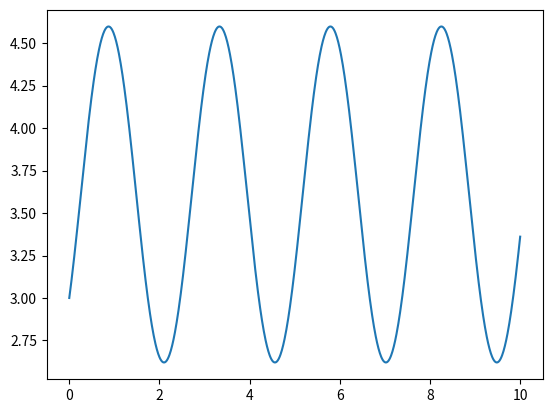

This chart was generated by the following Python code:
import numpy as np
import matplotlib.pyplot as plt
from scipy.integrate import odeint

def G(X,t,mu):
	x = X[0]
	v = X[1]
	dvdt=-x-mu*(x**2-1)*v
	return [v,dvdt]

X01 = []
X02 = []

SOLU = []
SOLU2 = []

sols = 13
mus = 13
t=np.linspace(0,10,1000)


def EDO(X,t):
	l, g, ay, ax = 3,9.8,10,10
	theta, dtheta = X
	ddtheta = (g + ay)/l*np.sin(theta)- ax/l*np.cos(theta)
	return [dtheta, ddtheta]

E0 = [3,2]

U = odeint(EDO,E0, t)
plt.plot(t,U[:,0])
plt.show()

#for i in range(sols):
#	X01.append([0,.5*i+.5])
#	X02.append([.5+.5*i,0])

#for j in range(0,sols):
#	for k in range(0,mus):
#		SOLU.append(odeint(G,X01[j],t,args=(.1*k,)))
#		SOLU2.append(odeint(G,X02[j],t,args=(.1*k,)))
#	plt.subplot(221)
#	plt.plot(t,SOLU[j][:,0],t,SOLU2[j][:,0],label=j)

#for j in range(0,sols):
#	for k in range(0,mus):
#		SOLU.append(odeint(G,X01[j],t,args=(.1*k,)))
#		SOLU2.append(odeint(G,X02[j],t,args=(.1*k,)))
#	plt.subplot(222)
#	plt.title('Velocidades variadas')
#	plt.plot(t,SOLU[j][:,1],t,SOLU2[j][:,1],label=j)

#for j in range(0,sols):
#	for k in range(0,mus):
#		SOLU.append(odeint(G,X01[j],t,args=(.1*k,)))
#		SOLU2.append(odeint(G,X02[j],t,args=(.1*k,)))
#	plt.subplot(223)
#	plt.title('Diagrama de fases variação na velocidade')
#	plt.plot(SOLU[j][:,0],SOLU[j][:,1],label=j)

#for j in range(0,sols):
#	for k in range(0,mus):
#		SOLU.append(odeint(G,X01[j],t,args=(.1*k,)))
#		SOLU2.append(odeint(G,X02[j],t,args=(.1*k,)))
#	plt.subplot(224)
#	plt.title('Diagrama de fases variação na posição')
#	plt.plot(SOLU2[j][:,0],SOLU2[j][:,1],label=j)




plt.show()

def exeplot(G,t,steps,steps1,mus,sols):
	Sts1 = steps1
	Sts = steps
	X01 = []
	X02 = []

	SOLU = []
	SOLU2 = []



	for i in range(sols):
		X01.append([0,Sts1*i+Sts1])
		X02.append([Sts1+Sts1*i,0])

	for j in range(0,sols):
		for k in range(0,mus):
			SOLU.append(odeint(G,X01[j],t,args=(Sts*k,)))
			SOLU2.append(odeint(G,X02[j],t,args=(Sts*k,)))
		plt.subplot(221)
		plt.plot(t,SOLU[j][:,0],t,SOLU2[j][:,0],label=j)

	for j in range(0,sols):
		for k in range(0,mus):
			SOLU.append(odeint(G,X01[j],t,args=(Sts*k,)))
			SOLU2.append(odeint(G,X02[j],t,args=(Sts*k,)))
		plt.subplot(222)
		plt.title('Velocidades variadas')
		plt.plot(t,SOLU[j][:,1],t,SOLU2[j][:,1],label=j)

	for j in range(0,sols):
		for k in range(0,mus):
			SOLU.append(odeint(G,X01[j],t,args=(Sts*k,)))
			SOLU2.append(odeint(G,X02[j],t,args=(Sts*k,)))
		plt.subplot(223)
		plt.title('Diagrama de fases variação na velocidade')
		plt.plot(SOLU[j][:,0],SOLU[j][:,1],label=j)

	for j in range(0,sols):
		for k in range(0,mus):
			SOLU.append(odeint(G,X01[j],t,args=(.1*k,)))
			SOLU2.append(odeint(G,X02[j],t,args=(.1*k,)))
		plt.subplot(224)
		plt.title('Diagrama de fases variação na posição')
		plt.plot(SOLU2[j][:,0],SOLU2[j][:,1],label=j)
	plt.show()



def F(X,t,w):
	x = X[0]
	v = X[1]
	dvdt = w*np.exp(v)
	return [v,dvdt]